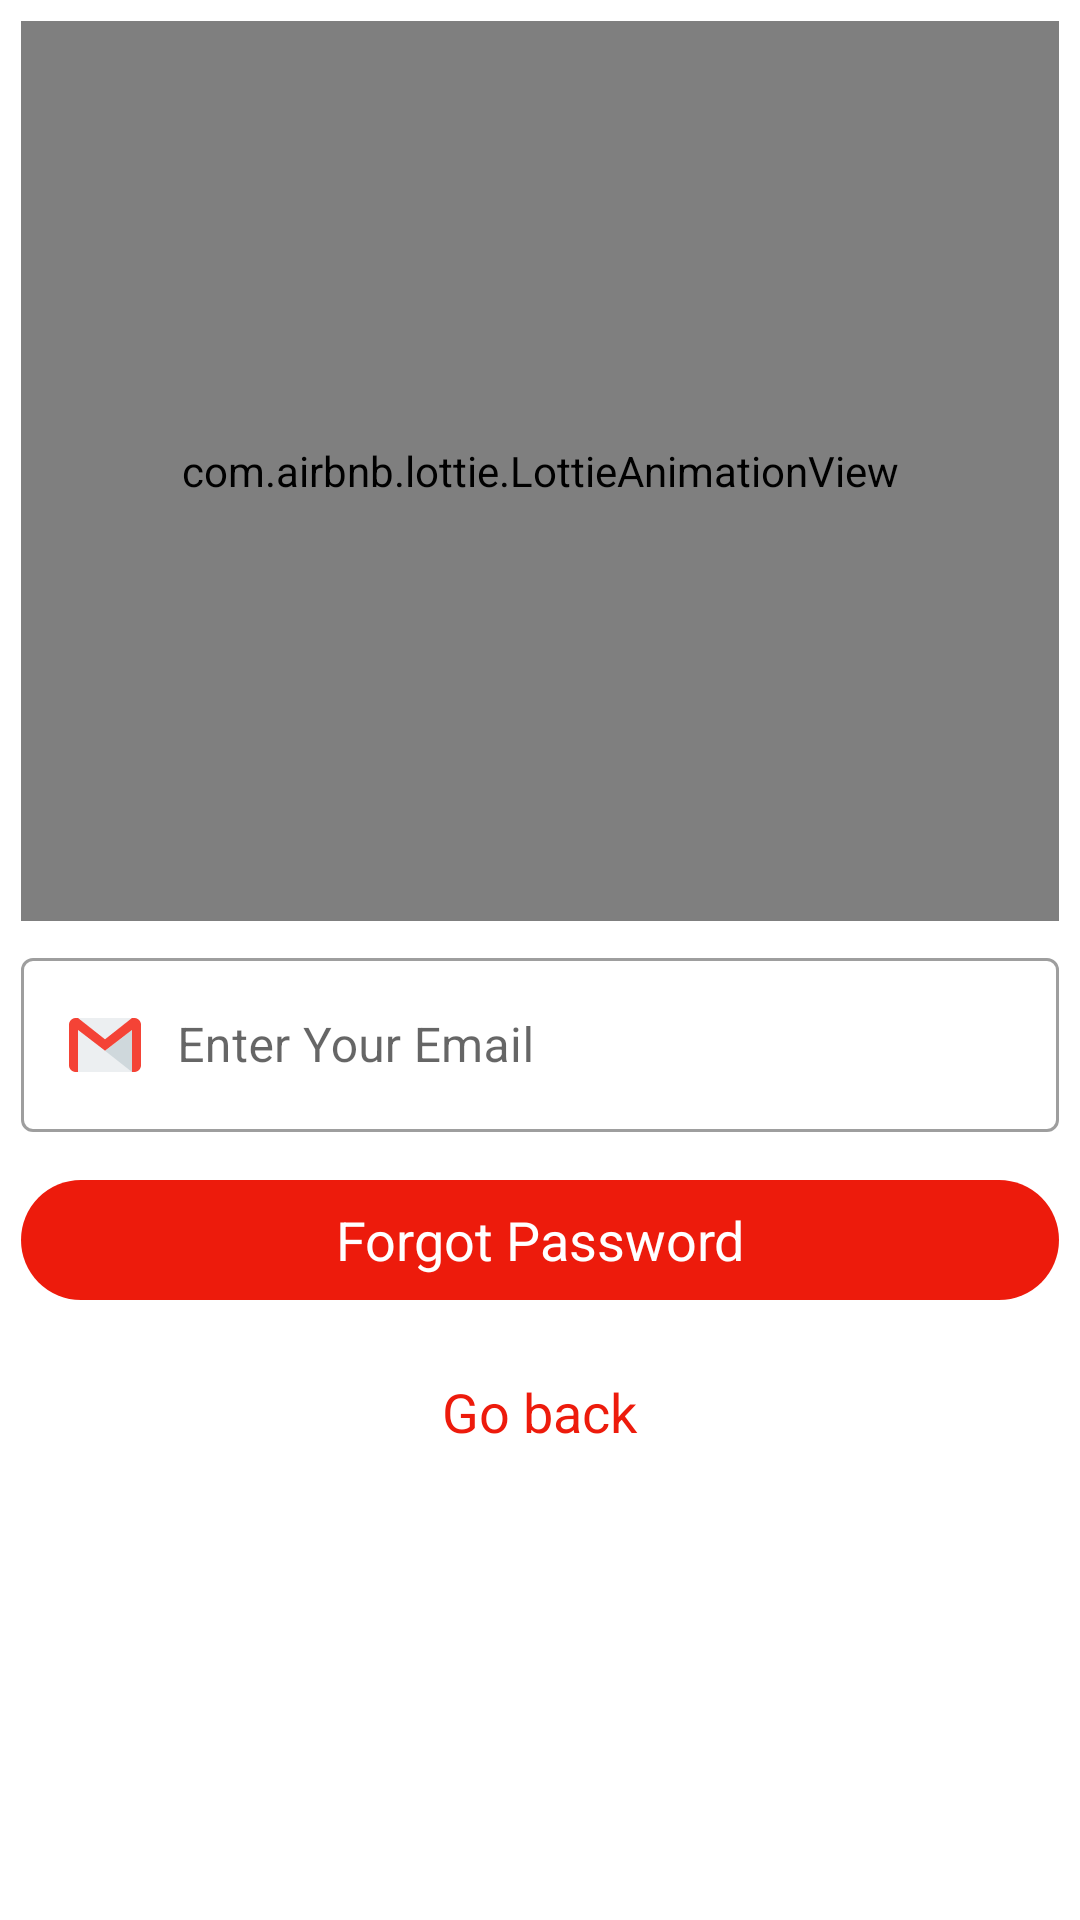

Produce the Android XML layout that renders to this screen, including the resource entries it uses.
<!-- AndroidManifest.xml: application theme Theme.BloodApp -->
<!-- res/layout/activity_forgot.xml -->
<?xml version="1.0" encoding="utf-8"?>
<ScrollView xmlns:android="http://schemas.android.com/apk/res/android"
    xmlns:app="http://schemas.android.com/apk/res-auto"
    xmlns:tools="http://schemas.android.com/tools"
    android:layout_width="match_parent"
    android:layout_height="match_parent"
    tools:context=".ui.auth.ForgotActivity">

    <LinearLayout
        android:layout_width="match_parent"
        android:layout_height="match_parent"
        android:layout_marginTop="10dp"
        android:layout_margin="7dp"
        android:focusableInTouchMode="true"
        android:orientation="vertical">

        <com.airbnb.lottie.LottieAnimationView
            android:id="@+id/animationView"
            android:layout_width="match_parent"
            android:layout_height="300dp"
            android:layout_gravity="center"
            app:lottie_autoPlay="true"
            app:lottie_fileName="forgot.json"
            app:lottie_loop="true" />

        <com.google.android.material.textfield.TextInputLayout
            style="@style/Widget.MaterialComponents.TextInputLayout.OutlinedBox"
            android:layout_width="match_parent"
            android:layout_height="match_parent"
            android:layout_marginTop="7dp">

            <com.google.android.material.textfield.TextInputEditText
                android:id="@+id/userEmail"
                android:layout_width="match_parent"
                android:layout_height="wrap_content"
                android:drawableLeft="@drawable/ic_email"
                android:drawablePadding="12dp"
                android:hint="Enter Your Email"
                android:inputType="textEmailAddress" />

        </com.google.android.material.textfield.TextInputLayout>


        <TextView
            android:id="@+id/forgotPassword"
            android:layout_width="match_parent"
            android:layout_height="40dp"
            android:layout_marginTop="16dp"
            android:background="@drawable/btn_bg"
            android:gravity="center"
            android:text="Forgot Password"
            android:textColor="@color/white"
            android:textSize="18sp" />

        <LinearLayout
            android:layout_width="match_parent"
            android:layout_height="wrap_content"
            android:layout_margin="7dp"
            android:gravity="center"
            android:layout_marginTop="7dp"
            android:orientation="horizontal">

            <TextView
                android:layout_width="wrap_content"
                android:layout_height="40dp"
                android:gravity="center"
                android:layout_marginTop="7dp"
                android:textColor="@color/black"
                android:textSize="18sp" />

            <TextView
                android:id="@+id/usergoBack"
                android:layout_width="wrap_content"
                android:layout_height="40dp"
                android:layout_marginTop="7dp"
                android:gravity="center"
                android:text=" Go back "
                android:textColor="@color/colorPrimary"
                android:textSize="18sp" />


            <TextView
                android:layout_width="wrap_content"
                android:layout_height="40dp"
                android:gravity="center"
                android:layout_marginTop="7dp"
                android:textColor="@color/black"
                android:textSize="18sp" />

        </LinearLayout>

    </LinearLayout>

</ScrollView>
<!-- resources referenced by this layout -->
<resources>
  <color name="black">#FF000000</color>
  <color name="colorPrimary">#ED1B0C</color>
  <color name="white">#FFFFFFFF</color>
  <!-- drawable btn_bg (drawable) -->
  <?xml version="1.0" encoding="utf-8"?>
  <shape xmlns:android="http://schemas.android.com/apk/res/android"
      android:shape="rectangle">
  
      <solid android:color="@color/colorPrimary" />
  
      <corners android:radius="20dp" />
  
  </shape>
  <!-- drawable ic_email (drawable) -->
  <vector xmlns:android="http://schemas.android.com/apk/res/android"
      android:width="24dp"
      android:height="24dp"
      android:viewportWidth="512"
      android:viewportHeight="512">
      <path
          android:fillColor="#eceff1"
          android:pathData="M64,64h384v384h-384z" />
      <path
          android:fillColor="#cfd8dc"
          android:pathData="M256,296.38l192,151.62l0,-299.33z" />
      <path
          android:fillColor="#f44336"
          android:pathData="M464,64h-16L256,215.62L64,64H48C21.5,64 0,85.5 0,112v288c0,26.5 21.5,48 48,48h16V148.67l192,147.68L448,148.64V448h16c26.5,0 48,-21.5 48,-48V112C512,85.5 490.5,64 464,64z" />
  </vector>
  <style name="Theme.BloodApp" parent="Theme.MaterialComponents.Light.DarkActionBar">
          
          <item name="fontFamily">@font/bangla</item>
          <item name="colorPrimary">@color/colorPrimary</item>
          <item name="colorPrimaryVariant">@color/colorPrimary</item>
          <item name="colorOnPrimary">@color/white</item>
          
          <item name="colorSecondary">@color/colorPrimary</item>
          <item name="colorSecondaryVariant">@color/colorPrimary</item>
          <item name="colorOnSecondary">@color/black</item>
          
          <item name="android:statusBarColor">?attr/colorPrimaryVariant</item>
          
      </style>
</resources>
